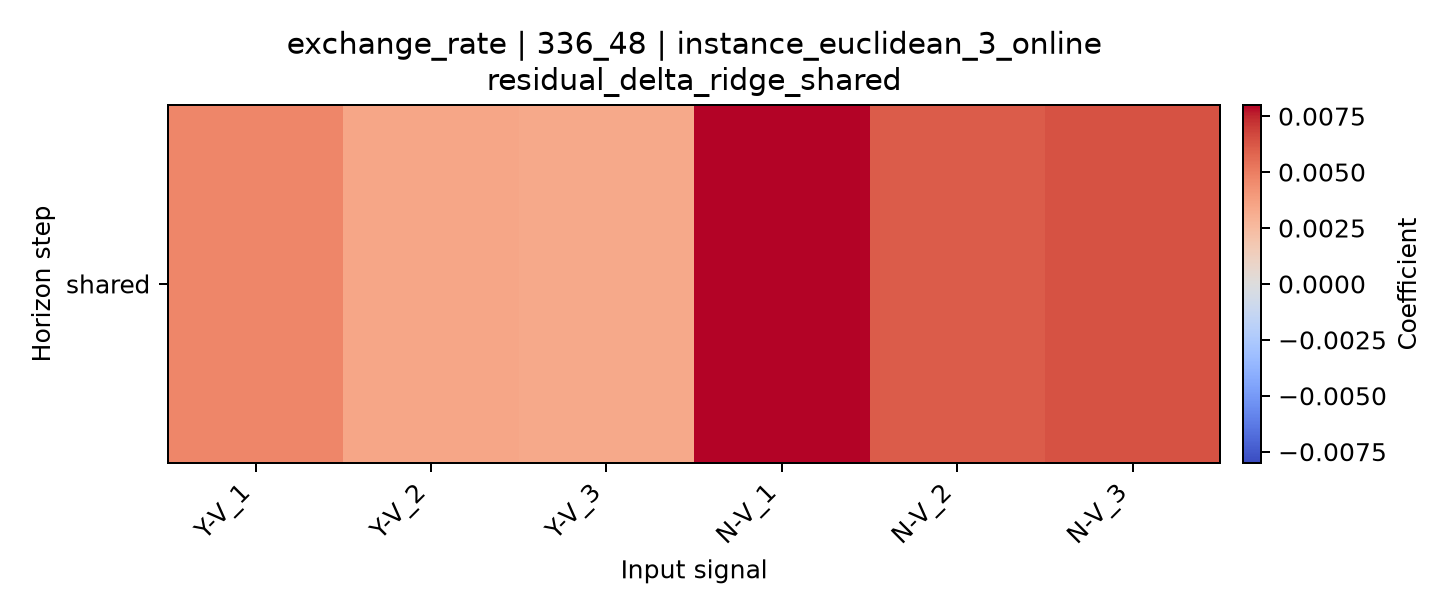

The file beside this chart, header and first rows:
horizon, Y-V_1, Y-V_2, Y-V_3, N-V_1, N-V_2, N-V_3
shared, 0.004701, 0.003482, 0.003326, 0.007999, 0.006107, 0.006395
